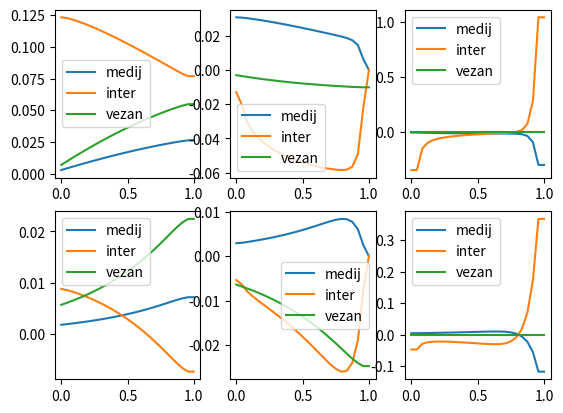
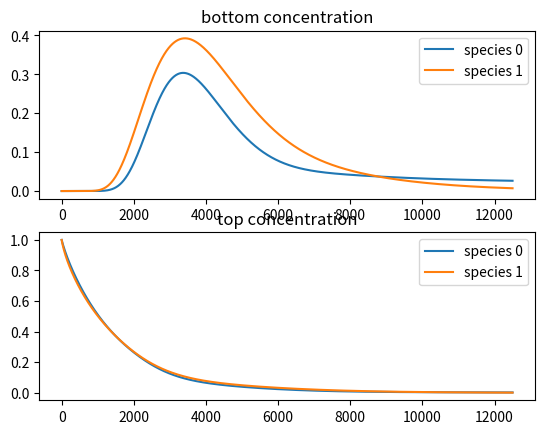

Reproduce these figures in Python, in order.
import numpy as np
import matplotlib.pyplot as plt

# functions (first and second derivative on 1D grid)

def first_derivative(f, df, dx):
    # forward difference for the first point
    df[0] = (f[1] - f[0]) / dx

    for i in range(1, len(f) - 1):
        df[i] = (f[i + 1] - f[i - 1]) / (2 * dx)
    
    # backward difference for the last point
    df[-1] = (f[-1] - f[-2]) / dx

    return df

def second_derivative(f, d2f, dx):
    # forward difference for the first point
    d2f[0] = (f[2] - 2 * f[1] + f[0]) / dx**2

    for i in range(1, len(f) - 1):
        d2f[i] = (f[i + 1] - 2 * f[i] + f[i - 1]) / dx**2
    
    # backward difference for the last point
    d2f[-1] = (f[-1] - 2 * f[-2] + f[-3]) / dx**2

    return d2f

def time_derivative(f, df, d2f, f_p, param):
    vel = param[0]
    diffusion = param[1]
    absorption = param[2]

    term1 = -vel * df
    term2 = diffusion * d2f
    term3 = -absorption * (f-f_p)

    return term1 + term2 + term3

def time_derivative_p(f, fp, dq, constant):

    return constant * (f - fp) - dq

def time_derivative_q(q, q_star, const):
    return const * (q_star - q)

def get_q_star(conc, A, B):
    return A * B * conc / (1 + B * conc)

def time_derivative_p_complicate(f, df, d2f, r, dq, param):
    diffusion = param[0]

    term1 = diffusion * d2f
    term2 = diffusion * 2 / r * df
    term3 = -dq

    return term1 + term2 + term3

def time_step(f, df, dt):
    return f + dt * df

# quantities: two concetrations and their first and second derivatives on 1D grid

n = 25
x = np.linspace(0, 1, n)
dx = x[1] - x[0]
N_species = 2
# vrsta, medij, odvod, pozicija
conc = np.zeros((N_species, 3, 3, n))
outflow = np.zeros((N_species))
all_conc_0 = [[] for _ in range(N_species)]
all_outflows = [[] for _ in range(N_species)]
# concetration throughout the simulation at the end of the column
all_conc_out = [[] for _ in range(N_species)]


# parameters
u = 0.4#hitrost medija itzven kolone
zac_conc = (1,1)
delez_smole = 0.5 # delež smole v koloni
u = u/(1-delez_smole) #hitrost v koloni
D = (0.03, 0.05)
absorb_rate = (0.2, 0.01)
q_star = 1
alpha = tuple()
for i in range(N_species):
    alpha += (absorb_rate[i]*delez_smole/(1-delez_smole),)
k_q = 3.0
B_q = 1.0
A_q = 2.0 # a je maks 1


# initial conditions
conc[:, 0, 0, 0] = zac_conc[:]

# propagation
dt = 0.0004
t = 0
t_max = 5.0

while t < t_max:
    for i in range(N_species):
        # Boundary conditions
        conc[i, 0, 0, -1] = conc[i, 0, 0, -2]

        # update derivatives
        first_derivative(conc[i, 0, 0], conc[i, 0, 1], dx)
        second_derivative(conc[i, 0, 0], conc[i, 0, 2], dx)
        # inter
        first_derivative(conc[i, 1, 0], conc[i, 1, 1], dx)
        second_derivative(conc[i, 1, 0], conc[i, 1, 2], dx)

        # derivative zero for the last point
        # conc[i, 0, 1, -1] = 0

    for i in range(N_species):
        time_der = time_derivative(conc[i, 0, 0], conc[i, 0, 1], conc[i, 0, 2], conc[i, 1, 0], (u, D[i], alpha[i]))
        time_der_inter = time_derivative_p(conc[i, 0, 0], conc[i, 1, 0], conc[i, 2, 1], absorb_rate[i])
        q_star = get_q_star(conc[i, 0, 0], A_q, B_q)
        time_der_q = time_derivative_q(conc[i, 2, 0], q_star, k_q)
        conc[i, 2, 1] = time_der_q
        outflow[i] += u * conc[i, 0, 0, -1] * dt
        all_outflows[i].append(outflow[i])


        conc[i, 0, 0] = time_step(conc[i, 0, 0], time_der, dt)
        conc[i, 1, 0] = time_step(conc[i, 1, 0], time_der_inter, dt)
        conc[i, 2, 0] = time_step(conc[i, 2, 0], time_der_q, dt)

        # concentratio at zero

        conc[i, 0, 0, 0] = zac_conc[i] - outflow[i]/(1-delez_smole) - np.sum(conc[i, 0, 0, 1:]) * dx/(1-delez_smole) - np.sum(conc[i, 1, 0]) * dx/delez_smole - np.sum(conc[i, 2, 0]) * dx/delez_smole
        all_conc_0[i].append(conc[i, 0, 0, 0])
        all_conc_out[i].append(conc[i, 0, 0, -1])

    # plot 5 times during simulation
    # if int(t / dt) % int(t_max/dt//1) == 0:
    # plot at final step

    if t >= t_max - dt:
        '''
        fig, ax = plt.subplots(3, 1)
        ax[0].plot(all_conc_0, label='conc_0')
        ax[0].legend()
        for i in range(N_species):
            ax[1].plot(all_outflows[i], label='outflow ' + str(i))
        ax[1].legend()
        # purity
        sum_outflows = np.sum(np.array(all_outflows), axis=0)
        purity = np.array(all_outflows[0]) / sum_outflows
        ax[2].plot(purity, label='purity')
        plt.title('t = ' + str(t))
        plt.show()
        '''
        # plot
        fig, ax = plt.subplots(N_species, 3)
        for i in range(N_species):
            ax[i, 0].plot(x, conc[i, 0, 0], label='medij')
            ax[i, 0].plot(x, conc[i, 1, 0], label='inter')
            ax[i, 0].plot(x, conc[i, 2, 0], label='vezan')
            ax[i, 0].legend()
            # plot derivatives
            ax[i, 1].plot(x, conc[i, 0, 1], label='medij')
            ax[i, 1].plot(x, conc[i, 1, 1], label='inter')
            ax[i, 1].plot(x, conc[i, 2, 1], label='vezan')
            ax[i, 1].legend()
            # plot second derivatives
            ax[i, 2].plot(x, conc[i, 0, 2], label='medij')
            ax[i, 2].plot(x, conc[i, 1, 2], label='inter')
            ax[i, 2].plot(x, conc[i, 2, 2], label='vezan')
            ax[i, 2].legend()
        plt.show()
    
    t += dt

# plot all_conc_out
    
fig, ax = plt.subplots(2, 1)
for i in range(N_species):
    ax[0].plot(all_conc_out[i], label='species ' + str(i))
    ax[1].plot(all_conc_0[i], label='species ' + str(i))
ax[0].set_title('bottom concentration')
ax[1].set_title('top concentration')
ax[0].legend()
ax[1].legend()
plt.show()

    